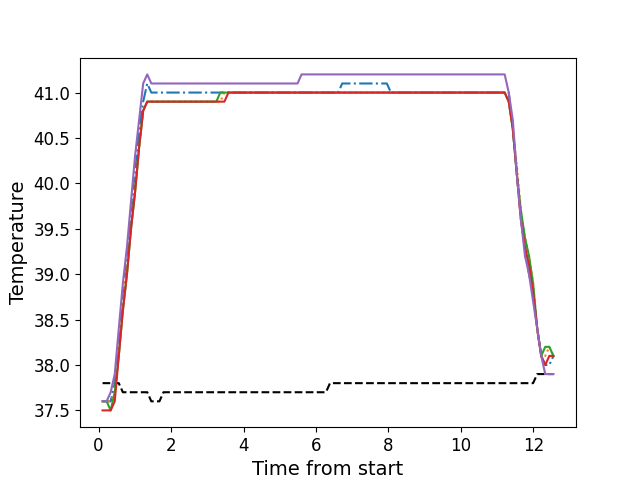

The data file committed next to this chart (first rows):
, times, neutral, z1, z2, z3, z4, z5
0, 0.1106, 37.8, 37.6, 37.6, 37.6, 37.5, 37.6
1, 0.2233, 37.8, 37.6, 37.6, 37.6, 37.5, 37.6
2, 0.3349, 37.8, 37.6, 37.6, 37.5, 37.5, 37.7
3, 0.4475, 37.8, 37.8, 37.7, 37.7, 37.6, 37.9
4, 0.5586, 37.8, 38.3, 38.2, 38.1, 38.1, 38.4
5, 0.6713, 37.7, 38.8, 38.7, 38.6, 38.6, 38.9
6, 0.7841, 37.7, 39.2, 39.1, 39.0, 39.0, 39.3
7, 0.8957, 37.7, 39.6, 39.5, 39.5, 39.5, 39.8
8, 1.007, 37.7, 40.1, 40.0, 39.9, 39.9, 40.3
9, 1.12, 37.7, 40.6, 40.4, 40.4, 40.4, 40.7
10, 1.232, 37.7, 40.9, 40.8, 40.8, 40.8, 41.1
11, 1.344, 37.7, 41.1, 40.9, 40.9, 40.9, 41.2
12, 1.456, 37.6, 41.0, 40.9, 40.9, 40.9, 41.1
13, 1.567, 37.6, 41.0, 40.9, 40.9, 40.9, 41.1
14, 1.68, 37.6, 41.0, 40.9, 40.9, 40.9, 41.1
15, 1.792, 37.7, 41.0, 40.9, 40.9, 40.9, 41.1
16, 1.904, 37.7, 41.0, 40.9, 40.9, 40.9, 41.1
17, 2.016, 37.7, 41.0, 40.9, 40.9, 40.9, 41.1
18, 2.129, 37.7, 41.0, 40.9, 40.9, 40.9, 41.1
19, 2.24, 37.7, 41.0, 40.9, 40.9, 40.9, 41.1
20, 2.352, 37.7, 41.0, 40.9, 40.9, 40.9, 41.1
21, 2.464, 37.7, 41.0, 40.9, 40.9, 40.9, 41.1
22, 2.576, 37.7, 41.0, 40.9, 40.9, 40.9, 41.1
23, 2.689, 37.7, 41.0, 40.9, 40.9, 40.9, 41.1
24, 2.801, 37.7, 41.0, 40.9, 40.9, 40.9, 41.1
25, 2.913, 37.7, 41.0, 40.9, 40.9, 40.9, 41.1
26, 3.025, 37.7, 41.0, 40.9, 40.9, 40.9, 41.1
27, 3.136, 37.7, 41.0, 40.9, 40.9, 40.9, 41.1
28, 3.249, 37.7, 41.0, 40.9, 40.9, 40.9, 41.1
29, 3.36, 37.7, 41.0, 40.9, 41.0, 40.9, 41.1
30, 3.473, 37.7, 41.0, 41.0, 41.0, 40.9, 41.1
31, 3.585, 37.7, 41.0, 41.0, 41.0, 41.0, 41.1
32, 3.697, 37.7, 41.0, 41.0, 41.0, 41.0, 41.1
33, 3.809, 37.7, 41.0, 41.0, 41.0, 41.0, 41.1
34, 3.921, 37.7, 41.0, 41.0, 41.0, 41.0, 41.1
35, 4.034, 37.7, 41.0, 41.0, 41.0, 41.0, 41.1
36, 4.145, 37.7, 41.0, 41.0, 41.0, 41.0, 41.1
37, 4.258, 37.7, 41.0, 41.0, 41.0, 41.0, 41.1
38, 4.37, 37.7, 41.0, 41.0, 41.0, 41.0, 41.1
39, 4.481, 37.7, 41.0, 41.0, 41.0, 41.0, 41.1
40, 4.594, 37.7, 41.0, 41.0, 41.0, 41.0, 41.1
41, 4.705, 37.7, 41.0, 41.0, 41.0, 41.0, 41.1
42, 4.818, 37.7, 41.0, 41.0, 41.0, 41.0, 41.1
43, 4.93, 37.7, 41.0, 41.0, 41.0, 41.0, 41.1
44, 5.042, 37.7, 41.0, 41.0, 41.0, 41.0, 41.1
45, 5.154, 37.7, 41.0, 41.0, 41.0, 41.0, 41.1
46, 5.266, 37.7, 41.0, 41.0, 41.0, 41.0, 41.1
47, 5.378, 37.7, 41.0, 41.0, 41.0, 41.0, 41.1
48, 5.49, 37.7, 41.0, 41.0, 41.0, 41.0, 41.1
49, 5.601, 37.7, 41.0, 41.0, 41.0, 41.0, 41.2
50, 5.714, 37.7, 41.0, 41.0, 41.0, 41.0, 41.2
51, 5.826, 37.7, 41.0, 41.0, 41.0, 41.0, 41.2
52, 5.939, 37.7, 41.0, 41.0, 41.0, 41.0, 41.2
53, 6.051, 37.7, 41.0, 41.0, 41.0, 41.0, 41.2
54, 6.162, 37.7, 41.0, 41.0, 41.0, 41.0, 41.2
55, 6.275, 37.7, 41.0, 41.0, 41.0, 41.0, 41.2
56, 6.386, 37.8, 41.0, 41.0, 41.0, 41.0, 41.2
57, 6.499, 37.8, 41.0, 41.0, 41.0, 41.0, 41.2
58, 6.61, 37.8, 41.0, 41.0, 41.0, 41.0, 41.2
59, 6.723, 37.8, 41.1, 41.0, 41.0, 41.0, 41.2
... 52 more rows
